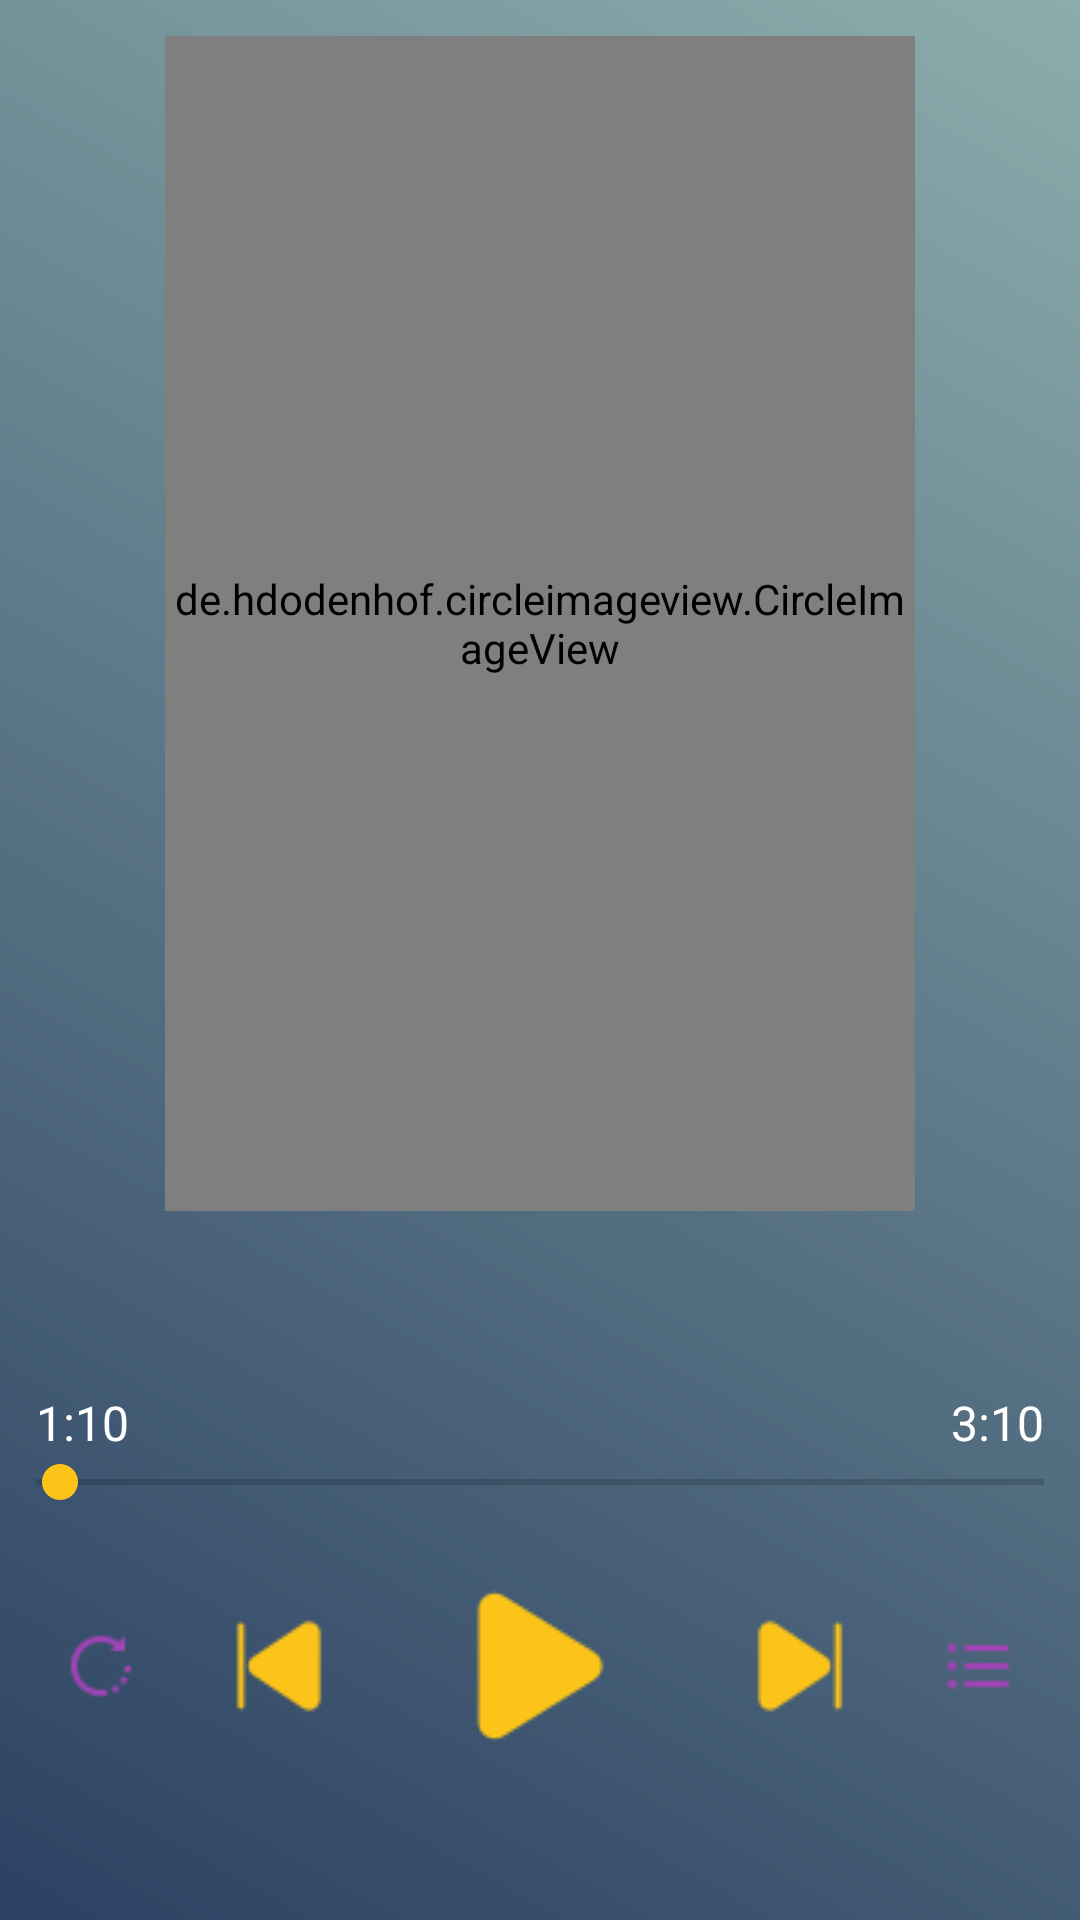

Write the Android layout XML for this screen, with the resource values it uses.
<!-- AndroidManifest.xml: application theme Theme.MusicPlay -->
<!-- res/layout/activity_main.xml -->
<?xml version="1.0" encoding="utf-8"?>
<LinearLayout xmlns:android="http://schemas.android.com/apk/res/android"
    android:id="@+id/linear_main_layout"
    xmlns:app="http://schemas.android.com/apk/res-auto"
    xmlns:tools="http://schemas.android.com/tools"
    android:layout_width="match_parent"
    android:layout_height="match_parent"
    android:orientation="vertical"
    android:weightSum="11"
    android:padding="12dp"
    android:background="@drawable/backgound_color_gradient1"
    tools:context=".MainActivity">


    <de.hdodenhof.circleimageview.CircleImageView
        android:id="@+id/profile_image"
        android:layout_width="250dp"
        android:layout_height="250dp"
        android:layout_gravity="center"
        android:layout_weight="7"
        android:src="@drawable/nau_an_cho_em"
        app:civ_border_color="#FF000000"
        app:civ_border_width="0dp"
        tools:ignore="ImageContrastCheck"
        tools:layout_editor_absoluteX="80dp"
        tools:layout_editor_absoluteY="137dp" />

    <RelativeLayout
        android:layout_width="match_parent"
        android:layout_height="wrap_content"
        android:layout_weight="1"
        android:layout_gravity="center"
        >
        <TextView
            android:id="@+id/txtNameSong"
            android:layout_width="wrap_content"
            android:layout_height="wrap_content"
            android:textColor="@color/white"
            android:textSize="15sp"
            android:layout_centerHorizontal="true"
            tools:layout_editor_absoluteX="156dp"
            tools:layout_editor_absoluteY="99dp" />
        <TextView
            android:id="@+id/tv_singerName"
            android:layout_width="wrap_content"
            android:layout_height="wrap_content"
            android:layout_centerHorizontal="true"
            android:layout_below="@+id/txtNameSong"
            android:layout_marginTop="3dp"
            android:textColor="@color/white"
            android:textSize="12sp"
            tools:layout_editor_absoluteX="156dp"
            tools:layout_editor_absoluteY="99dp" />
    </RelativeLayout>


    <RelativeLayout
        android:layout_width="match_parent"
        android:layout_weight="1"
        android:layout_height="wrap_content">

        <TextView
            android:id="@+id/tv_current_time"
            android:layout_width="wrap_content"
            android:layout_height="wrap_content"
            android:layout_alignStart="@+id/sb_timer"
            android:text="@string/_1_10"
            android:textColor="@color/white"
            android:textSize="16sp" />

        <TextView
            android:id="@+id/tv_max_time"
            android:layout_width="wrap_content"
            android:layout_height="wrap_content"
            android:layout_alignEnd="@+id/sb_timer"
            android:text="@string/_3_10"
            android:textColor="@color/white"
            android:textSize="16sp" />

        <SeekBar
            android:id="@+id/sb_timer"
            android:layout_width="match_parent"
            android:layout_height="wrap_content"
            android:progress="0"
            android:paddingStart="0dp"
            android:paddingEnd="0dp"
            android:layout_below="@+id/tv_current_time"
            android:thumbOffset="@dimen/cardview_compat_inset_shadow"
            android:thumbTint="@color/process_seekbar"
            android:progressTint="@color/process_seekbar"
            android:backgroundTint="@color/background_seekbar"/>
    </RelativeLayout>


    <LinearLayout
        android:layout_width="match_parent"
        android:layout_height="wrap_content"
        android:orientation="horizontal"
        android:weightSum="7">

        <FrameLayout
            android:layout_width="0dp"
            android:layout_height="wrap_content"
            android:layout_weight="1"
            android:layout_gravity="center_vertical"
            android:layout_marginEnd="16dp">

            <ImageButton
                android:id="@+id/btn_loop"
                android:layout_width="wrap_content"
                android:layout_height="wrap_content"
                android:layout_gravity="center_horizontal"
                android:background="@android:color/transparent"
                android:contentDescription="@string/btn_stop"
                android:src="@drawable/ic_loop_24"
                tools:ignore="DuplicateSpeakableTextCheck,TouchTargetSizeCheck,ImageContrastCheck"

                />
            <TextView
                android:id="@+id/tv_custom_is_loop"
                android:layout_width="wrap_content"
                android:layout_height="wrap_content"
                android:text="@string/_1"
                android:textSize="11sp"
                android:visibility="invisible"
                android:layout_gravity="center_horizontal|center_vertical"
                android:textColor="#BA68C8"/>

        </FrameLayout>



        <ImageButton

            android:id="@+id/btnPre"
            android:layout_width="0dp"
            android:layout_height="wrap_content"
            android:layout_gravity="center"
            android:layout_weight="1"
            android:background="@android:color/transparent"
            android:contentDescription="@string/btn_stop"
            android:src="@drawable/ic_previous_32"
            tools:ignore="DuplicateSpeakableTextCheck,TouchTargetSizeCheck" />












        <ImageButton
            android:layout_weight="3"
            android:id="@+id/btnPlay"
            android:layout_width="0dp"
            android:scaleType="center"
            android:layout_height="wrap_content"
            android:contentDescription="@string/btn_stop"
            android:src="@drawable/ic_play_64"
            android:background="@android:color/transparent"/>

        <ImageButton
            android:id="@+id/btnNext"
            android:layout_width="0dp"
            android:layout_height="wrap_content"
            android:layout_gravity="center"
            android:layout_marginEnd="16dp"
            android:layout_weight="1"
            android:background="@android:color/transparent"
            android:contentDescription="@string/btn_stop"
            android:src="@drawable/ic_next_32"
            tools:ignore="TouchTargetSizeCheck" />

        <ImageButton
            android:id="@+id/btn_list"
            android:layout_width="0dp"
            android:layout_height="wrap_content"
            android:layout_gravity="center"
            android:layout_weight="1"
            android:background="@android:color/transparent"
            android:contentDescription="@string/btn_stop"
            android:src="@drawable/ic_list_24"
            tools:ignore="TouchTargetSizeCheck,ImageContrastCheck" />
    </LinearLayout>




</LinearLayout>
<!-- resources referenced by this layout -->
<resources>
  <color name="background_seekbar">#666161</color>
  <color name="process_seekbar">#FCC419</color>
  <color name="white">#FFFFFFFF</color>
  <!-- drawable backgound_color_gradient1 (drawable) -->
  <?xml version="1.0" encoding="utf-8"?>
  
  <shape xmlns:android="http://schemas.android.com/apk/res/android">
      <gradient
          android:startColor="#2B4162"
          android:endColor="#8CACAC"
  
          android:type="linear"
          android:angle="45"/>
  </shape>
  <!-- drawable ic_list_24: png bitmap (drawable, 172 bytes) -->
  <!-- drawable ic_loop_24: png bitmap (drawable, 549 bytes) -->
  <!-- drawable ic_next_32: png bitmap (drawable, 380 bytes) -->
  <!-- drawable ic_play_64: png bitmap (drawable, 626 bytes) -->
  <!-- drawable ic_previous_32: png bitmap (drawable, 402 bytes) -->
  <string name="_1">1</string>
  <string name="_1_10">1:10</string>
  <string name="_3_10">3:10</string>
  <string name="btn_stop">Stop</string>
  <style name="Theme.MusicPlay" parent="Base.Theme.MusicPlay" />
  <style name="Base.Theme.MusicPlay" parent="Theme.MaterialComponents.DayNight.DarkActionBar">
          
          
      </style>
</resources>
